Image classification data set "test" (meertechnology01/mango on GitHub). Class labels (2): mango calcium carbide treated, mango healthy.

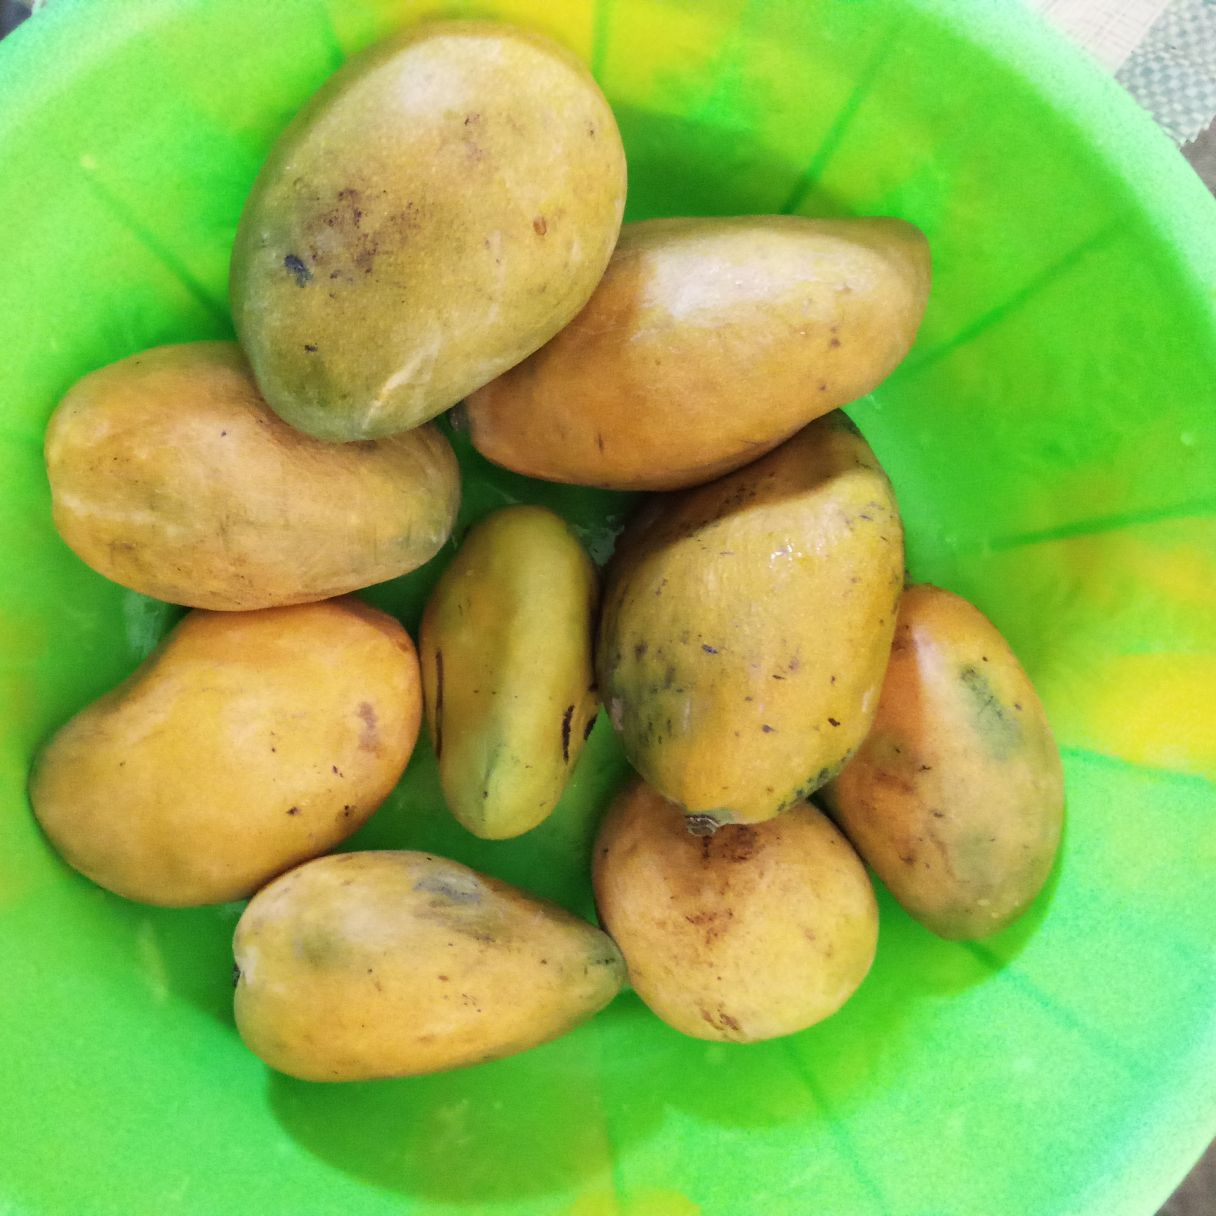
Label: mango healthy

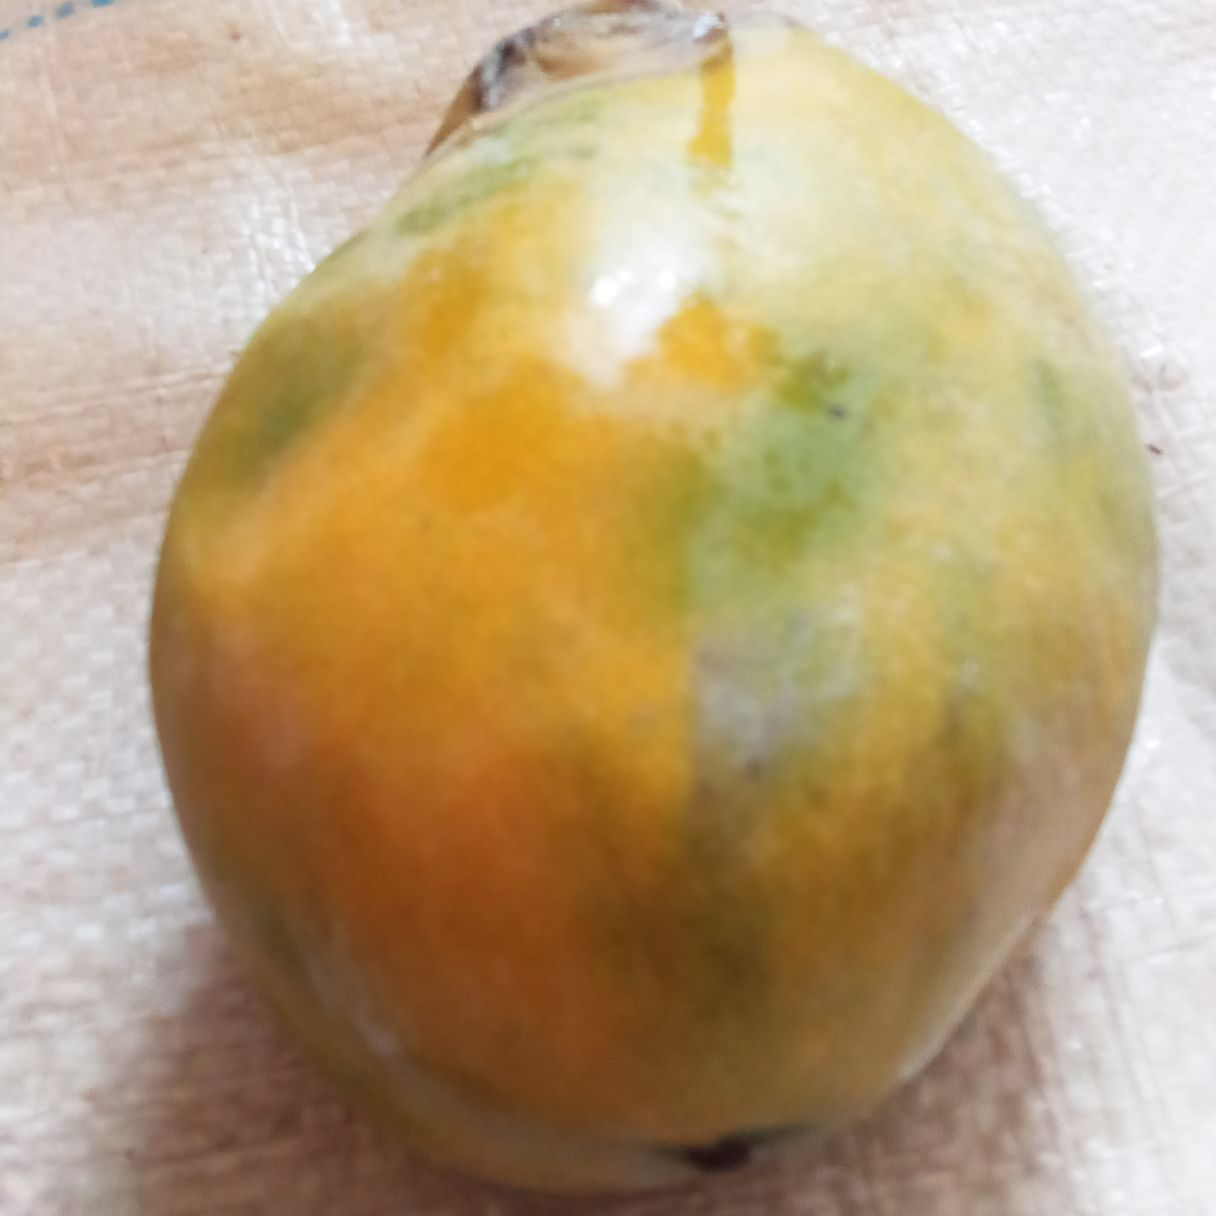
Label: mango calcium carbide treated

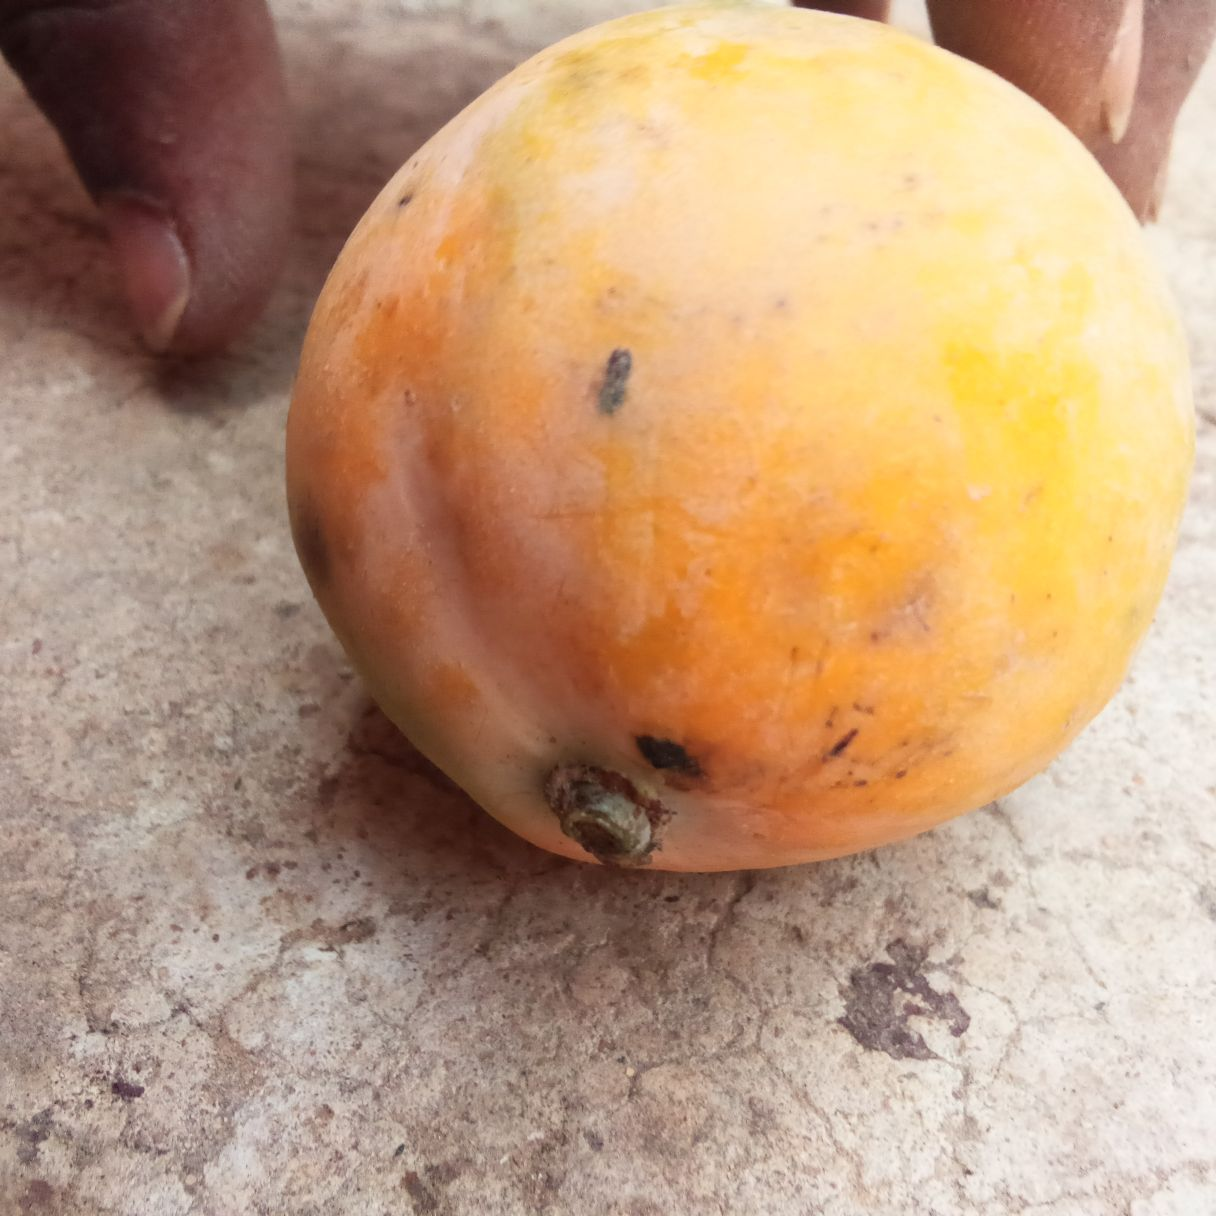
Label: mango healthy

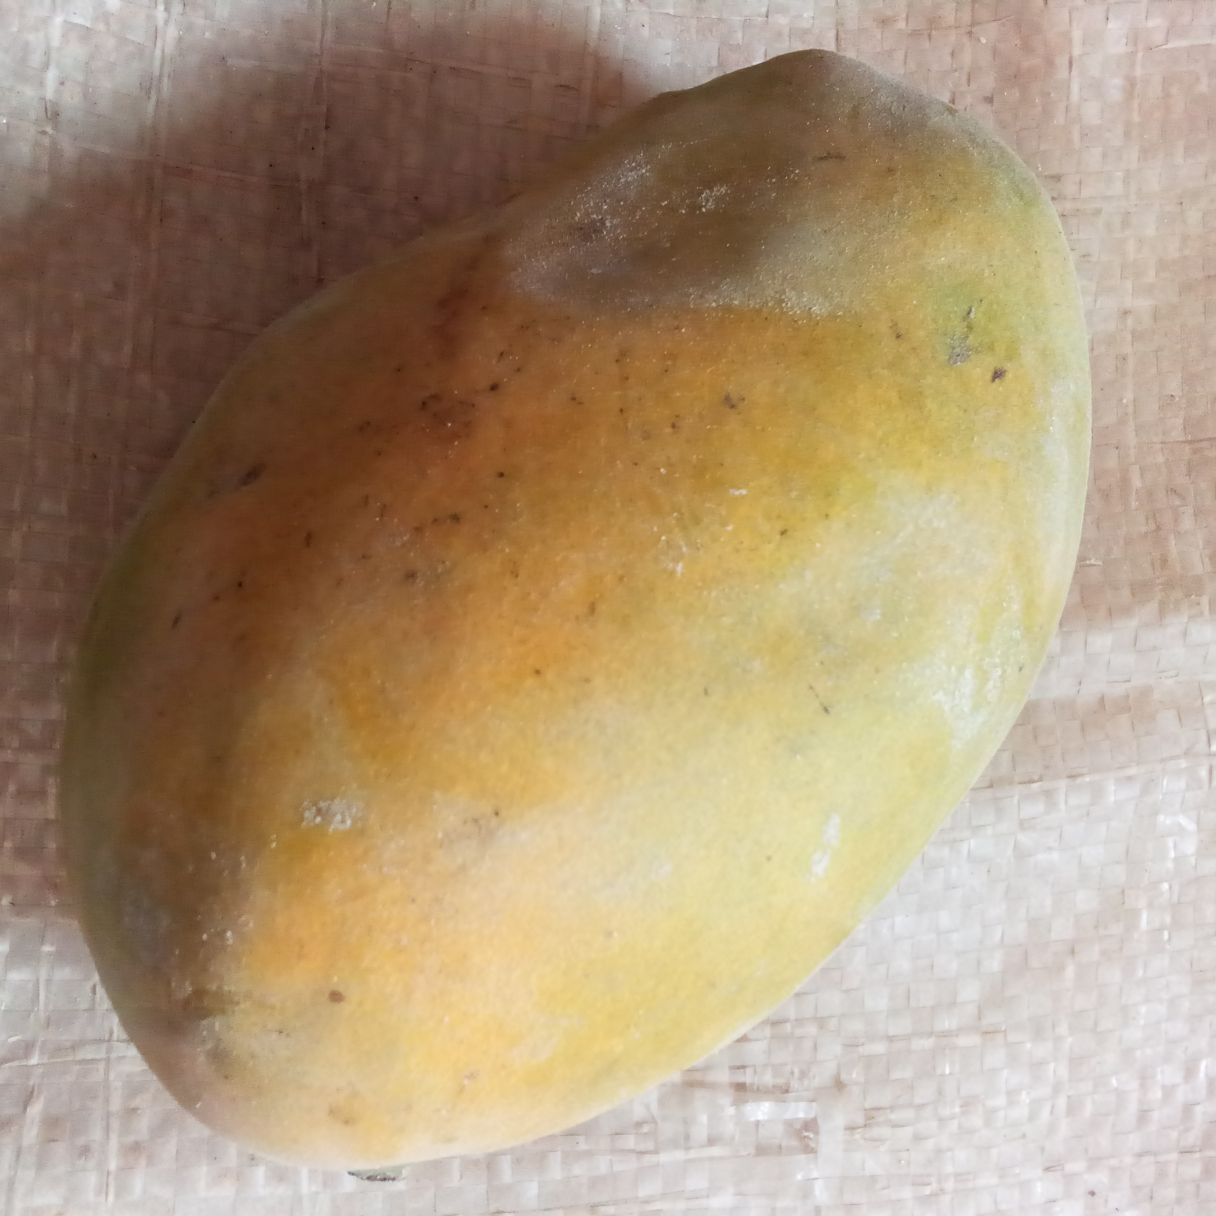
Label: mango calcium carbide treated

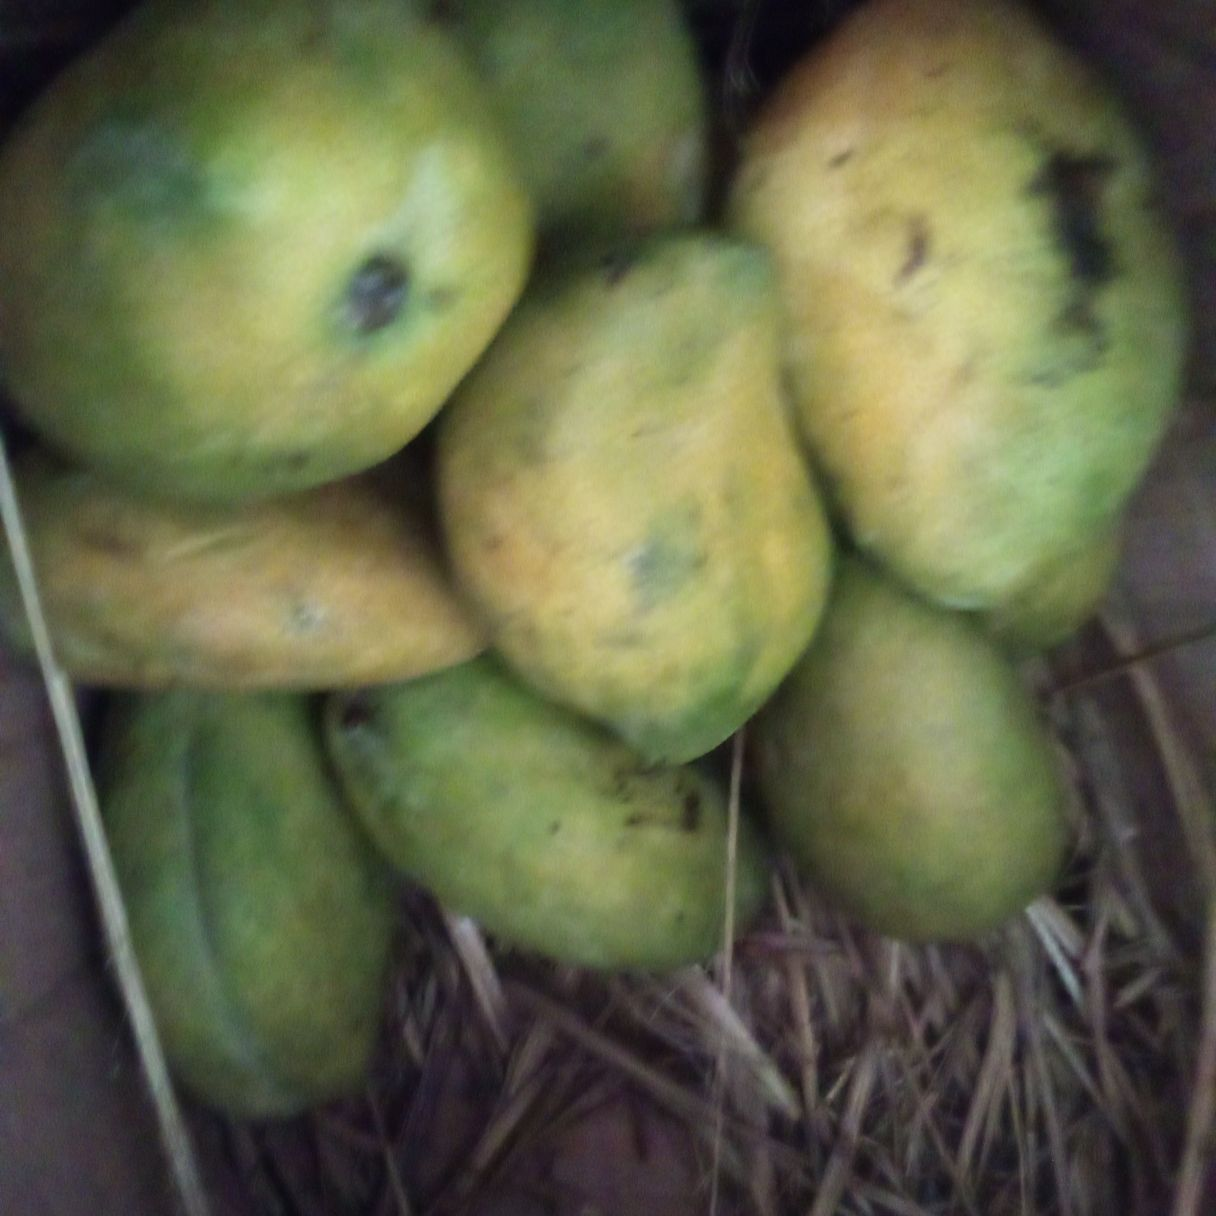
Label: mango healthy

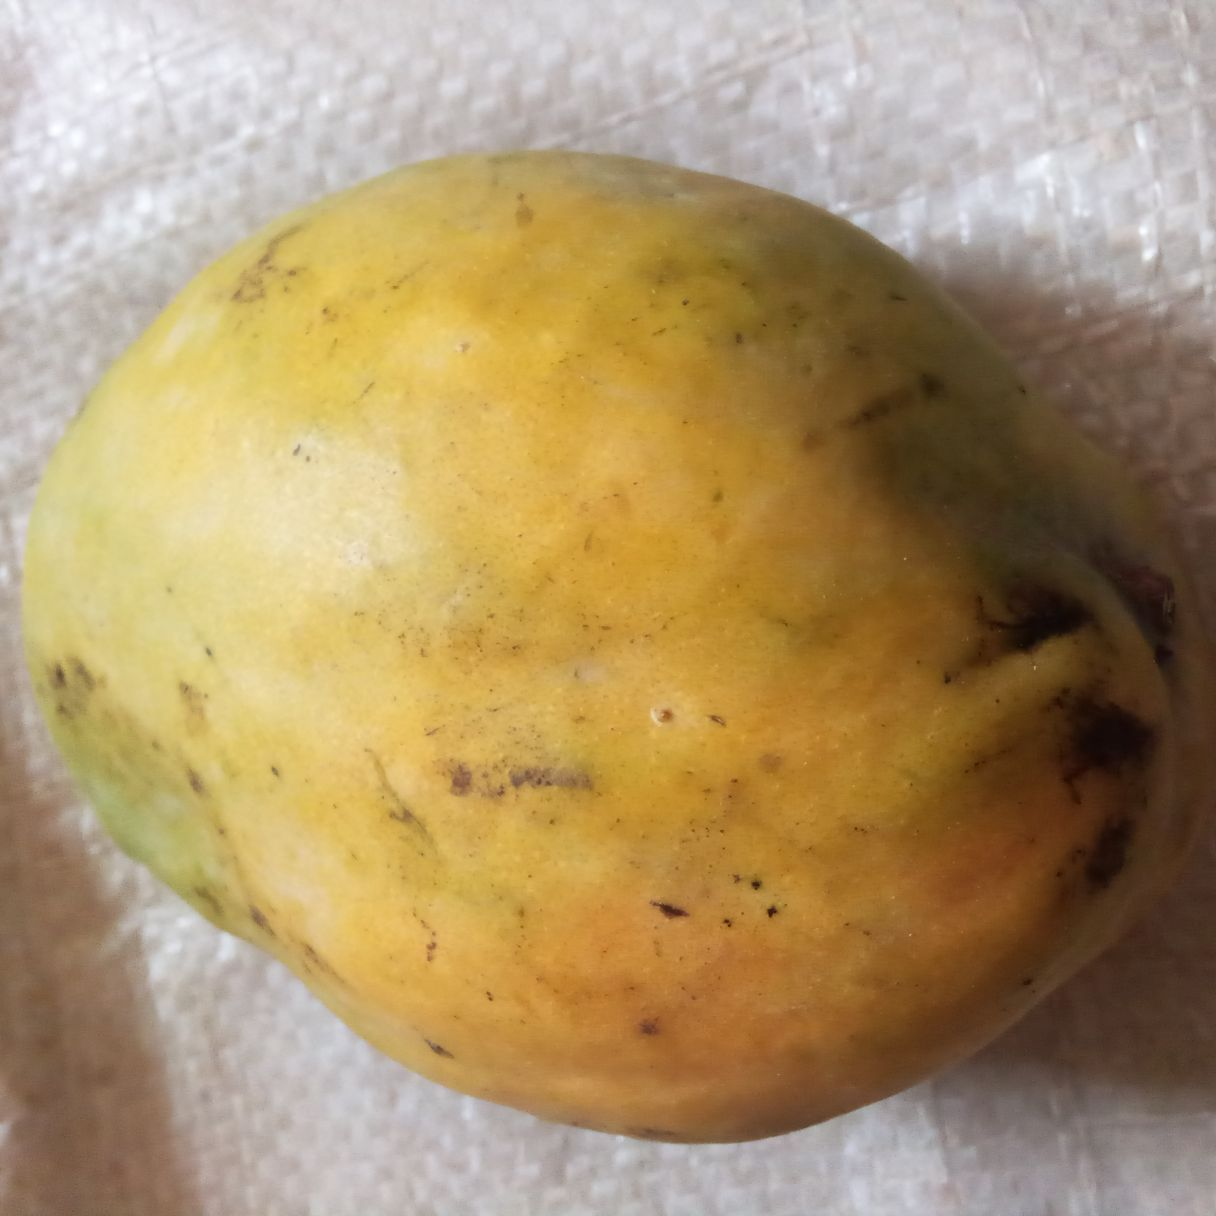
Label: mango calcium carbide treated
